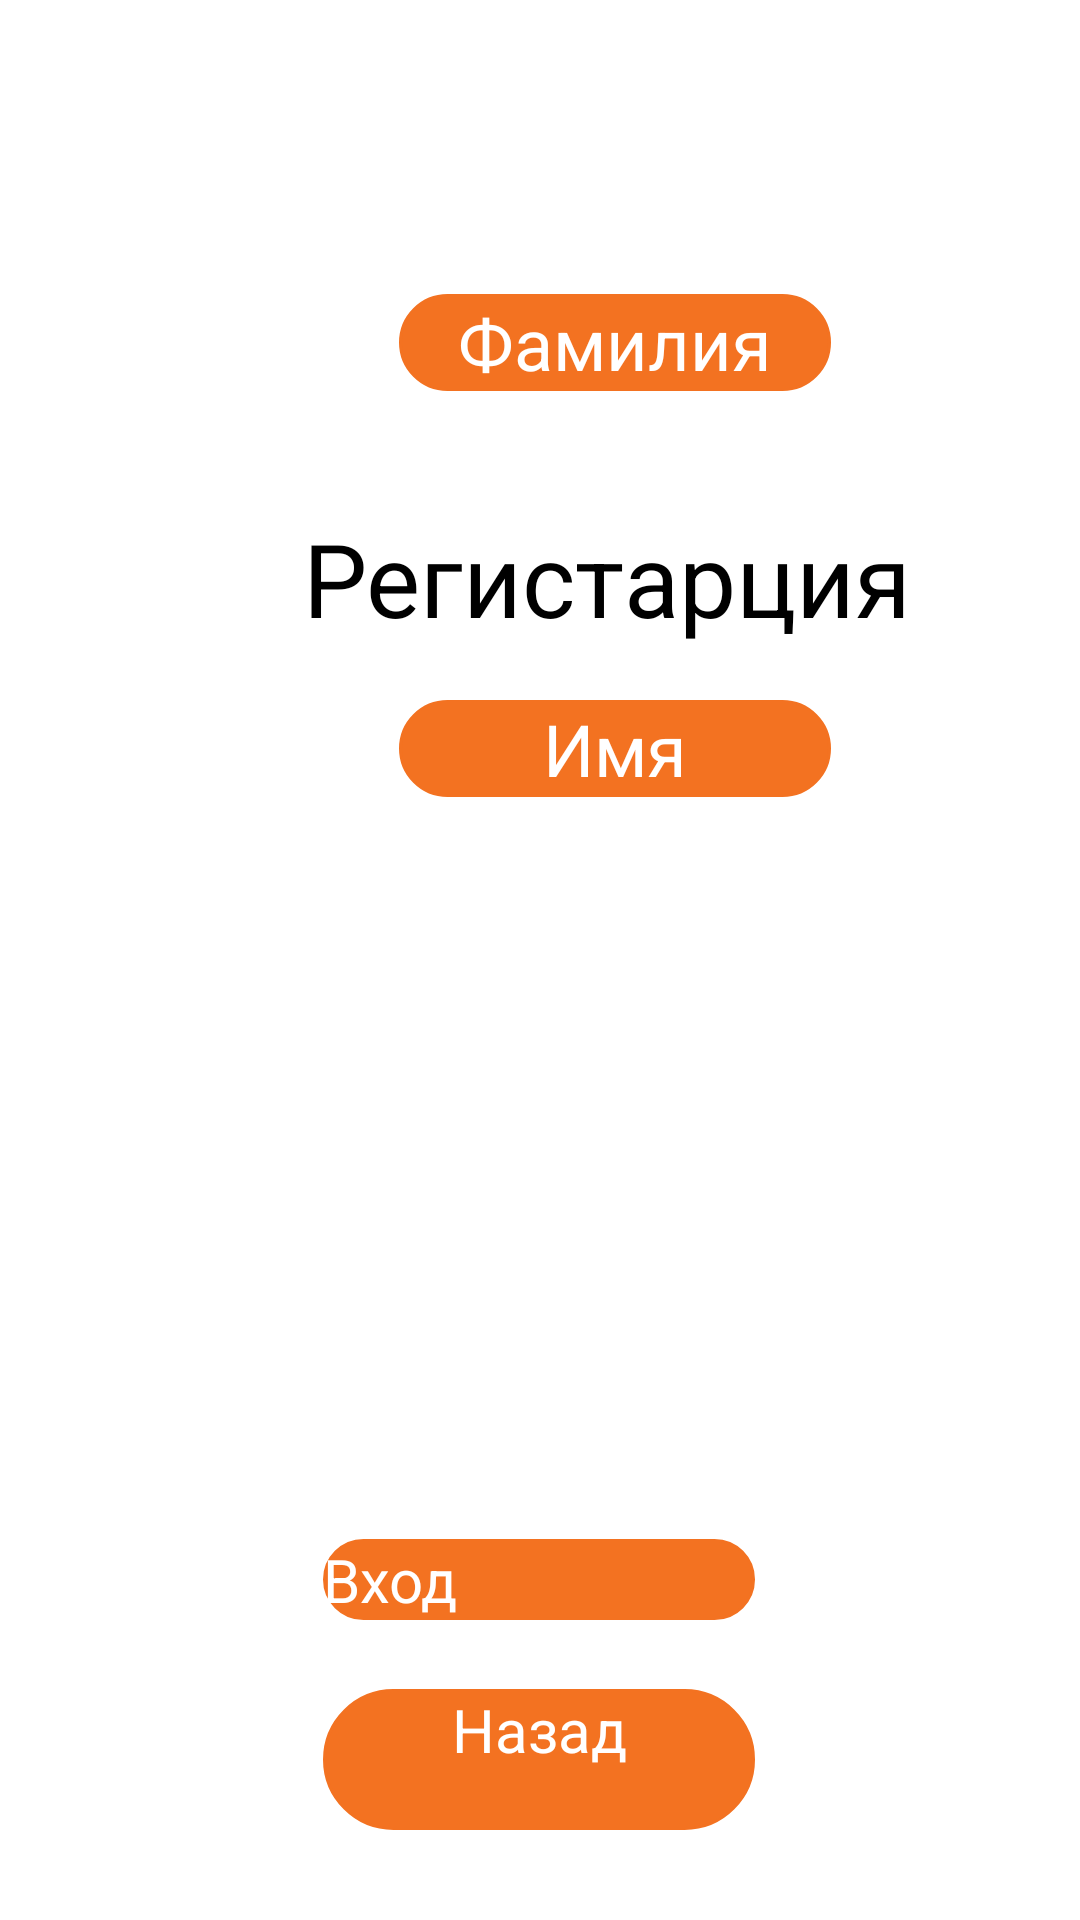

Layout XML and referenced resources for this Android screen:
<!-- AndroidManifest.xml: application theme Theme.Sushkof -->
<!-- res/layout/activity_registration.xml -->
<?xml version="1.0" encoding="utf-8"?>
<androidx.constraintlayout.widget.ConstraintLayout xmlns:android="http://schemas.android.com/apk/res/android"
    xmlns:app="http://schemas.android.com/apk/res-auto"
    xmlns:tools="http://schemas.android.com/tools"
    android:layout_width="match_parent"
    android:layout_height="match_parent"
    android:backgroundTint="@color/white"
    tools:context=".registration">

    <TextView
        android:id="@+id/textView7"
        android:layout_width="wrap_content"
        android:layout_height="wrap_content"
        android:layout_marginStart="101dp"
        android:layout_marginTop="11dp"
        android:layout_marginEnd="101dp"
        android:text="Регистарция"
        android:textColor="@color/black"
        android:textSize="34sp"
        app:layout_constraintEnd_toEndOf="parent"
        app:layout_constraintHorizontal_bias="0.0"
        app:layout_constraintStart_toStartOf="parent"
        app:layout_constraintTop_toBottomOf="@+id/imageView2" />

    <ImageView
        android:id="@+id/imageView2"
        android:layout_width="144dp"
        android:layout_height="130dp"
        android:layout_marginStart="134dp"
        android:layout_marginTop="29dp"
        android:layout_marginEnd="133dp"
        app:layout_constraintEnd_toEndOf="parent"
        app:layout_constraintStart_toStartOf="parent"
        app:layout_constraintTop_toTopOf="parent"
        app:srcCompat="@drawable/premium_food_icon" />

    <TextView
        android:id="@+id/textView"
        android:layout_width="144dp"
        android:layout_height="wrap_content"
        android:layout_marginStart="133dp"
        android:layout_marginTop="18dp"
        android:layout_marginEnd="134dp"
        android:layout_marginBottom="15dp"
        android:background="@drawable/rad"
        android:onClick="Back"
        android:text="Имя"
        android:textAlignment="center"
        android:textColor="@color/white"
        android:textSize="24sp"
        app:layout_constraintBottom_toTopOf="@+id/editTextTextEmailAddress"
        app:layout_constraintEnd_toEndOf="parent"
        app:layout_constraintHorizontal_bias="0.0"
        app:layout_constraintStart_toStartOf="parent"
        app:layout_constraintTop_toBottomOf="@+id/textView7" />

    <TextView
        android:id="@+id/textView2"
        android:layout_width="144dp"
        android:layout_height="wrap_content"
        android:layout_marginStart="133dp"
        android:layout_marginTop="22dp"
        android:layout_marginEnd="134dp"
        android:layout_marginBottom="17dp"
        android:background="@drawable/rad"
        android:text="Фамилия"
        android:textAlignment="center"
        android:textColor="@color/white"
        android:textSize="24sp"
        app:layout_constraintBottom_toTopOf="@+id/editTextTextEmailAddress2"
        app:layout_constraintEnd_toEndOf="parent"
        app:layout_constraintHorizontal_bias="0.0"
        app:layout_constraintStart_toStartOf="parent"
        app:layout_constraintTop_toBottomOf="@+id/editTextTextEmailAddress" />

    <TextView
        android:id="@+id/textView3"
        android:layout_width="144dp"
        android:layout_height="wrap_content"
        android:layout_marginStart="133dp"
        android:layout_marginEnd="134dp"
        android:layout_marginBottom="10dp"
        android:background="@drawable/rad"
        android:text="Почта"
        android:textAlignment="center"
        android:textColor="@color/white"
        android:textSize="24sp"
        app:layout_constraintBottom_toTopOf="@+id/editTextTextPassword"
        app:layout_constraintEnd_toEndOf="parent"
        app:layout_constraintStart_toStartOf="parent" />

    <EditText
        android:id="@+id/editTextTextEmailAddress"
        android:layout_width="414dp"
        android:layout_height="47dp"
        android:layout_marginTop="14dp"
        android:background="@drawable/edit_txt"
        android:ems="10"
        android:inputType="textEmailAddress"
        android:textColor="@color/white"
        app:layout_constraintEnd_toEndOf="parent"
        app:layout_constraintHorizontal_bias="0.333"
        app:layout_constraintStart_toStartOf="parent"
        app:layout_constraintTop_toBottomOf="@+id/textView" />

    <EditText
        android:id="@+id/editTextTextPassword"
        android:layout_width="414dp"
        android:layout_height="47dp"
        android:background="@drawable/edit_txt"
        android:ems="10"
        android:inputType="textPassword"
        android:textColor="@color/white"
        app:layout_constraintEnd_toEndOf="parent"
        app:layout_constraintHorizontal_bias="0.0"
        app:layout_constraintStart_toStartOf="parent"
        tools:layout_editor_absoluteY="502dp" />

    <EditText
        android:id="@+id/editTextTextEmailAddress2"

        android:layout_width="414dp"
        android:layout_height="47dp"
        android:layout_marginBottom="14dp"
        android:background="@drawable/edit_txt"
        android:ems="10"
        android:inputType="textEmailAddress"
        android:textColor="@color/white"
        app:layout_constraintBottom_toTopOf="@+id/textView3"
        app:layout_constraintEnd_toEndOf="parent"
        app:layout_constraintStart_toStartOf="parent" />

    <Button
        android:id="@+id/button"
        android:layout_width="144dp"
        android:layout_height="wrap_content"
        android:layout_marginStart="133dp"
        android:layout_marginEnd="134dp"
        android:layout_marginBottom="23dp"
        android:background="@drawable/rad"
        android:text="Вход"
        android:textColor="@color/white"
        android:textSize="20sp"
        app:layout_constraintBottom_toTopOf="@+id/button2"
        app:layout_constraintEnd_toEndOf="parent"
        app:layout_constraintStart_toStartOf="parent" />

    <Button
        android:id="@+id/button2"
        android:layout_width="144dp"
        android:layout_height="47dp"
        android:layout_marginStart="133dp"
        android:layout_marginEnd="134dp"
        android:layout_marginBottom="30dp"
        android:background="@drawable/rad"
        android:onClick="Back"
        android:text="Назад"
        android:textAlignment="center"
        android:textColor="@color/white"
        android:textSize="20sp"
        app:layout_constraintBottom_toBottomOf="parent"
        app:layout_constraintEnd_toEndOf="parent"
        app:layout_constraintStart_toStartOf="parent" />

</androidx.constraintlayout.widget.ConstraintLayout>
<!-- resources referenced by this layout -->
<resources>
  <color name="black">#FF000000</color>
  <color name="white">#FFFFFFFF</color>
  <!-- drawable premium_food_icon: png bitmap (drawable-v24, 8369 bytes) -->
  <!-- drawable rad (drawable) -->
  <?xml version="1.0" encoding="utf-8"?>
  <shape xmlns:android="http://schemas.android.com/apk/res/android">
      <stroke android:color="@color/orange" android:width="1dp"/>
      <corners android:radius="25dp"/>
      <solid android:color="@color/orange"/>
  </shape>
  <style name="Theme.Sushkof" parent="Theme.MaterialComponents.DayNight.DarkActionBar">
          
          <item name="colorPrimary">@color/purple_200</item>
          <item name="colorPrimaryVariant">@color/purple_700</item>
          <item name="colorOnPrimary">@color/black</item>
          
          <item name="colorSecondary">@color/teal_200</item>
          <item name="colorSecondaryVariant">@color/teal_200</item>
          <item name="colorOnSecondary">@color/black</item>
          
          <item name="android:statusBarColor" tools:targetApi="l">?attr/colorPrimaryVariant</item>
          
      </style>
  <color name="orange">#F37221</color>
  <color name="purple_200">#FFBB86FC</color>
  <color name="purple_700">#FF3700B3</color>
  <color name="teal_200">#FF03DAC5</color>
</resources>
